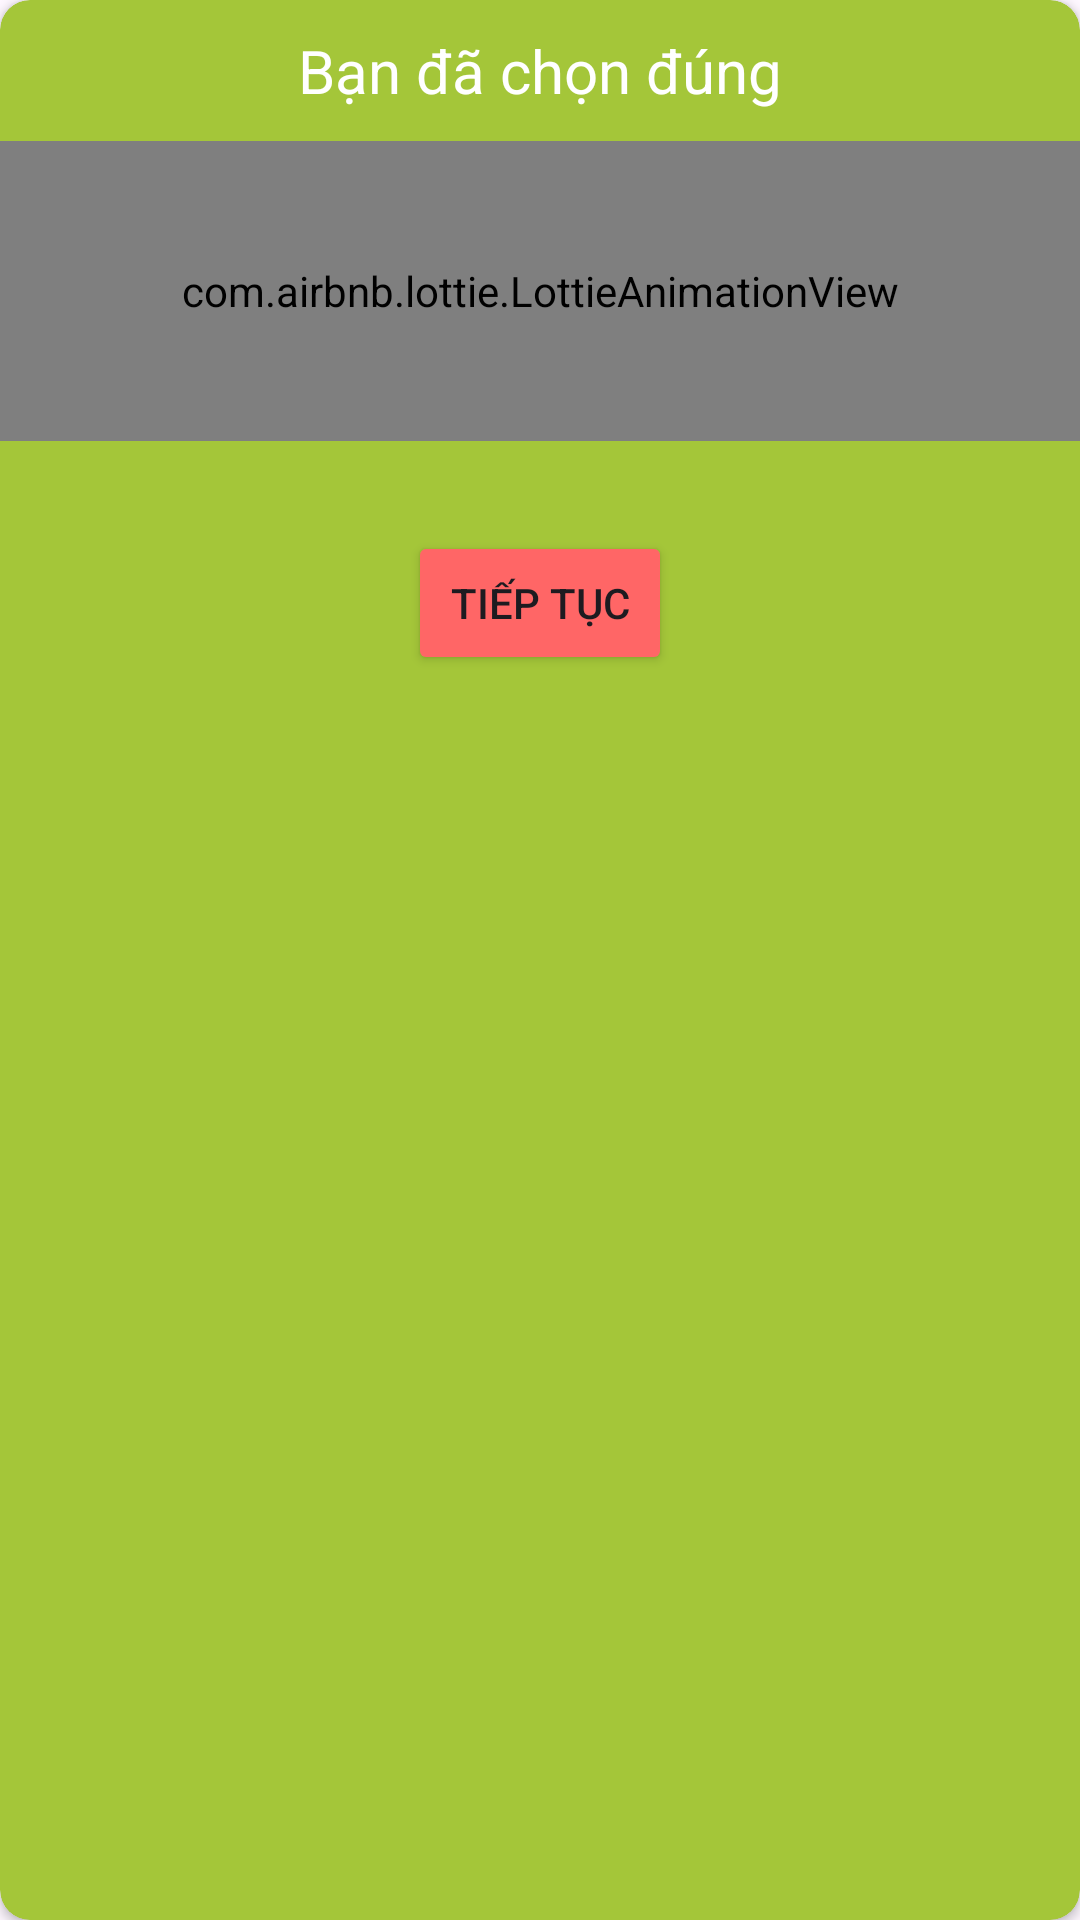

Layout XML and referenced resources for this Android screen:
<!-- AndroidManifest.xml: application theme Base.Theme.Projectt -->
<!-- res/layout/select_true.xml -->
<?xml version="1.0" encoding="utf-8"?>
<androidx.cardview.widget.CardView xmlns:android="http://schemas.android.com/apk/res/android"
    android:layout_width="250dp"
    android:layout_height="250dp"
    xmlns:app="http://schemas.android.com/apk/res-auto"
    xmlns:tools="http://schemas.android.com/tools"

    android:layout_gravity="center"
    app:cardCornerRadius="10dp"
    app:cardBackgroundColor="#A4C639">

    <LinearLayout
        android:layout_width="match_parent"
        android:orientation="vertical"
        android:layout_height="wrap_content"
        android:gravity="center"

        >


        <TextView
            android:layout_width="match_parent"
            android:layout_height="wrap_content"
            android:text="Bạn đã chọn đúng"
            android:gravity="center"
            android:textSize="20dp"
            android:layout_marginTop="10dp"
            android:textColor="@color/white"

            />



        <com.airbnb.lottie.LottieAnimationView
            android:id="@+id/lottichucmung"
            android:layout_width="match_parent"
            android:layout_height="100dp"

            android:layout_marginTop="10dp"
            app:lottie_autoPlay="true"
            app:lottie_loop="true"
            app:lottie_rawRes="@raw/chucmung"
            tools:layout_editor_absoluteX="5dp"
            tools:layout_editor_absoluteY="6dp" />
        <Button
            android:id="@+id/btn_tryagain3"
            android:layout_marginTop="30dp"
            android:layout_width="wrap_content"
            android:layout_height="match_parent"
            android:backgroundTint="#FF6666"
            android:text="tiếp tục">


        </Button>



    </LinearLayout>
</androidx.cardview.widget.CardView>
<!-- resources referenced by this layout -->
<resources>
  <color name="white">#FFFFFFFF</color>
  <style name="Base.Theme.Projectt" parent="Theme.Material3.DayNight.NoActionBar">
      </style>
</resources>
